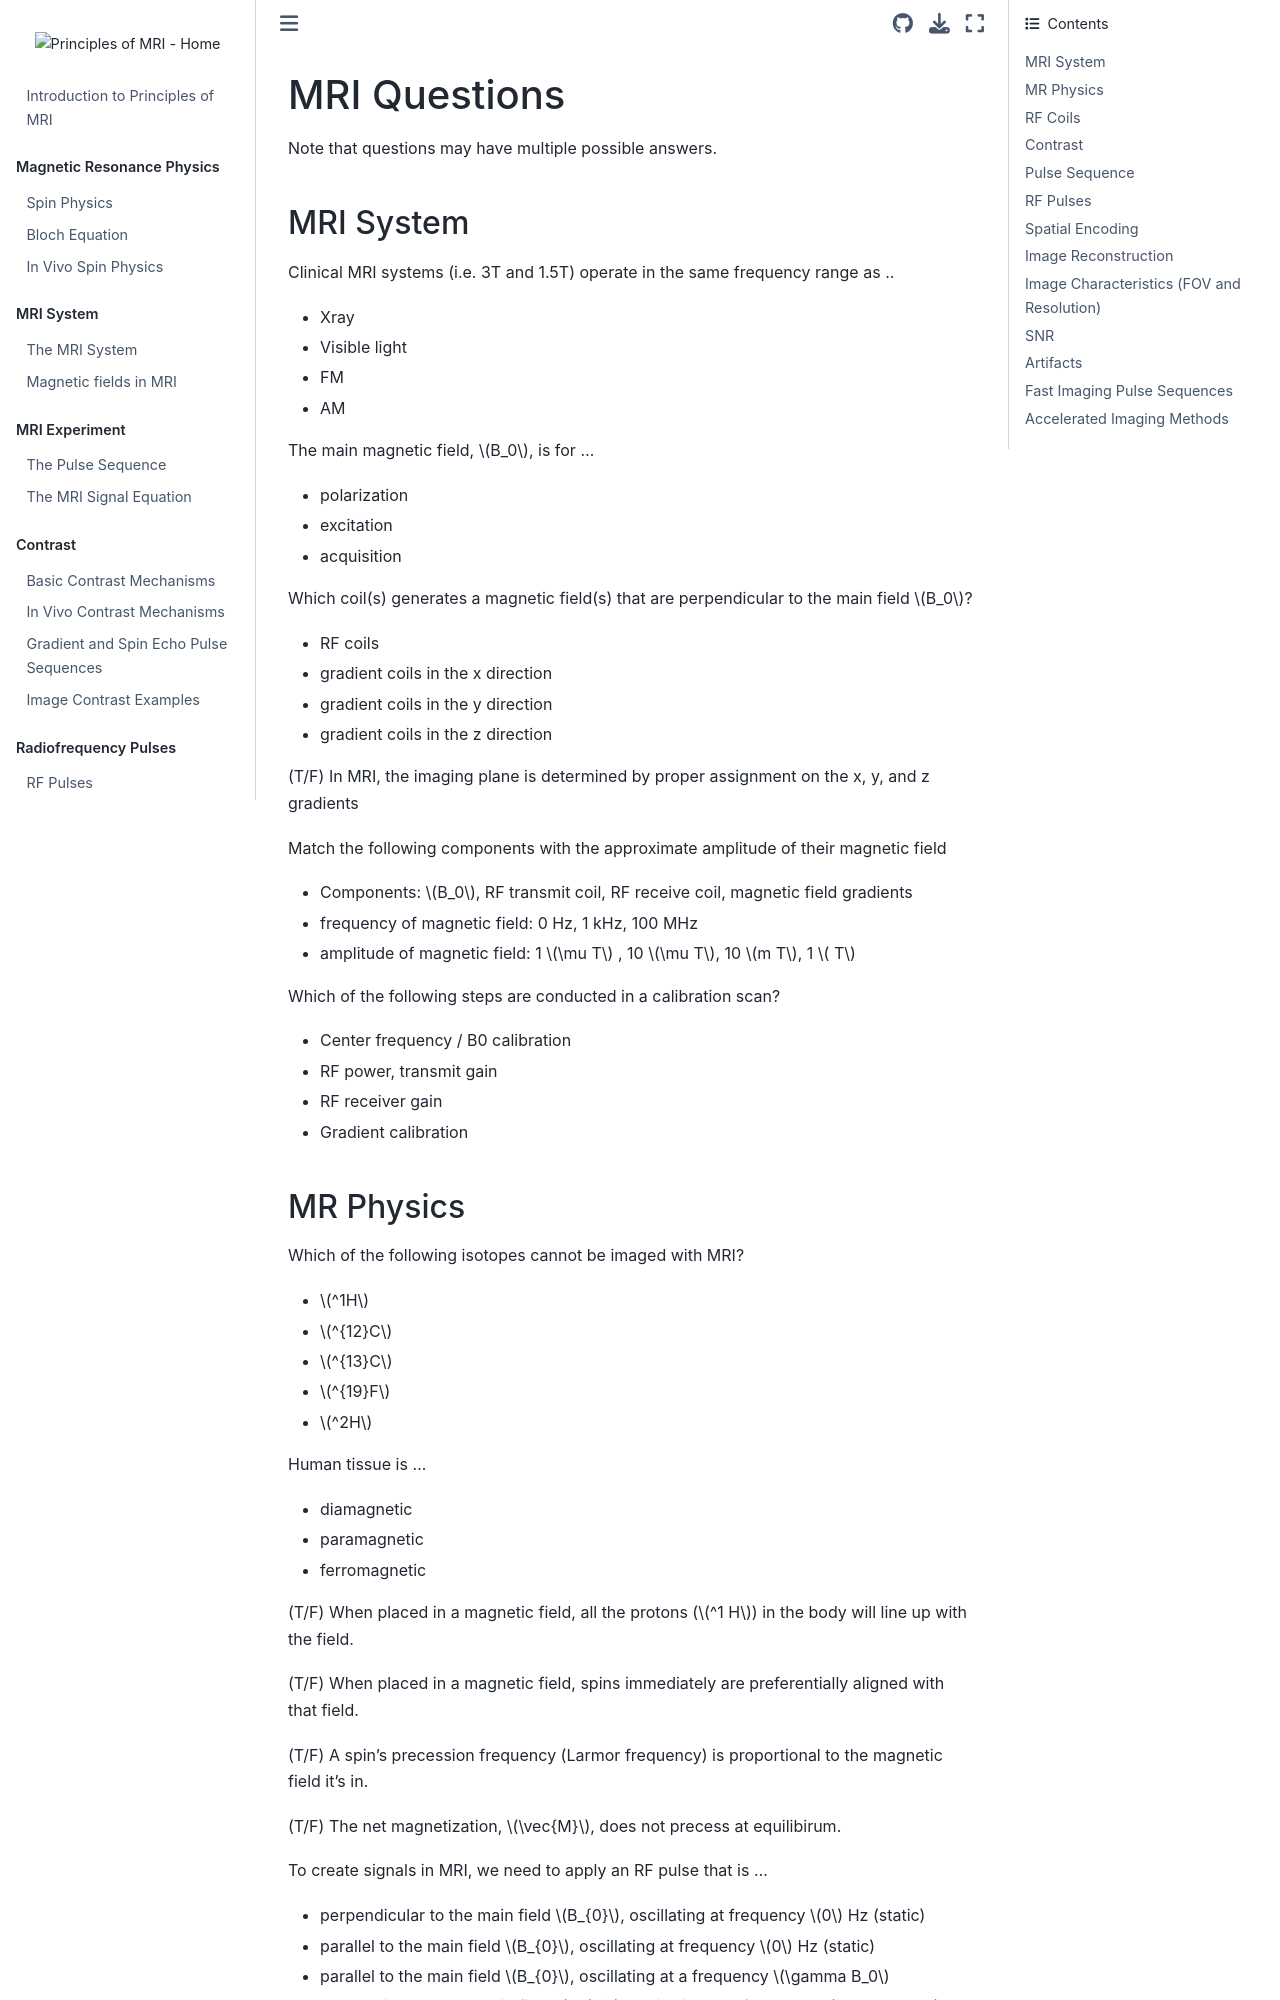

repository: LarsonLab/MRI-education-resources · page: Questions.html · generator: jekyll

# MRI Questions

Note that questions may have multiple possible answers.

## MRI System

Clinical MRI systems (i.e. 3T and 1.5T) operate in the same frequency range as ..
* Xray
* Visible light
* FM
* AM

The main magnetic field, $B_0$, is for ...
* polarization
* excitation
* acquisition

Which coil(s) generates a magnetic field(s) that are perpendicular to the main field $B_0$?
* RF coils
* gradient coils in the x direction
* gradient coils in the y direction
* gradient coils in the z direction

(T/F) In MRI, the imaging plane is determined by proper assignment on the x, y, and z gradients

Match the following components with the approximate amplitude of their magnetic field
* Components: $B_0$, RF transmit coil, RF receive coil, magnetic field gradients
* frequency of magnetic field: 0 Hz, 1 kHz, 100 MHz
* amplitude of magnetic field: 1 $\mu T$ , 10 $\mu T$, 10 $m T$, 1 $ T$


Which of the following steps are conducted in a calibration scan?
* Center frequency / B0 calibration
* RF power, transmit gain
* RF receiver gain
* Gradient calibration

<!-- 
Which of the following parameter(s) change with the main magnetic field strength?
* Resonance frequency
* Magnetic field gradients
* Equilibrium magnetization, $M_0$
* Amount of displacement due to fat/water chemical shift
* Magnetic field distortions due to magnetic susceptibility differences
* Intensity of motion artifacts
-->
